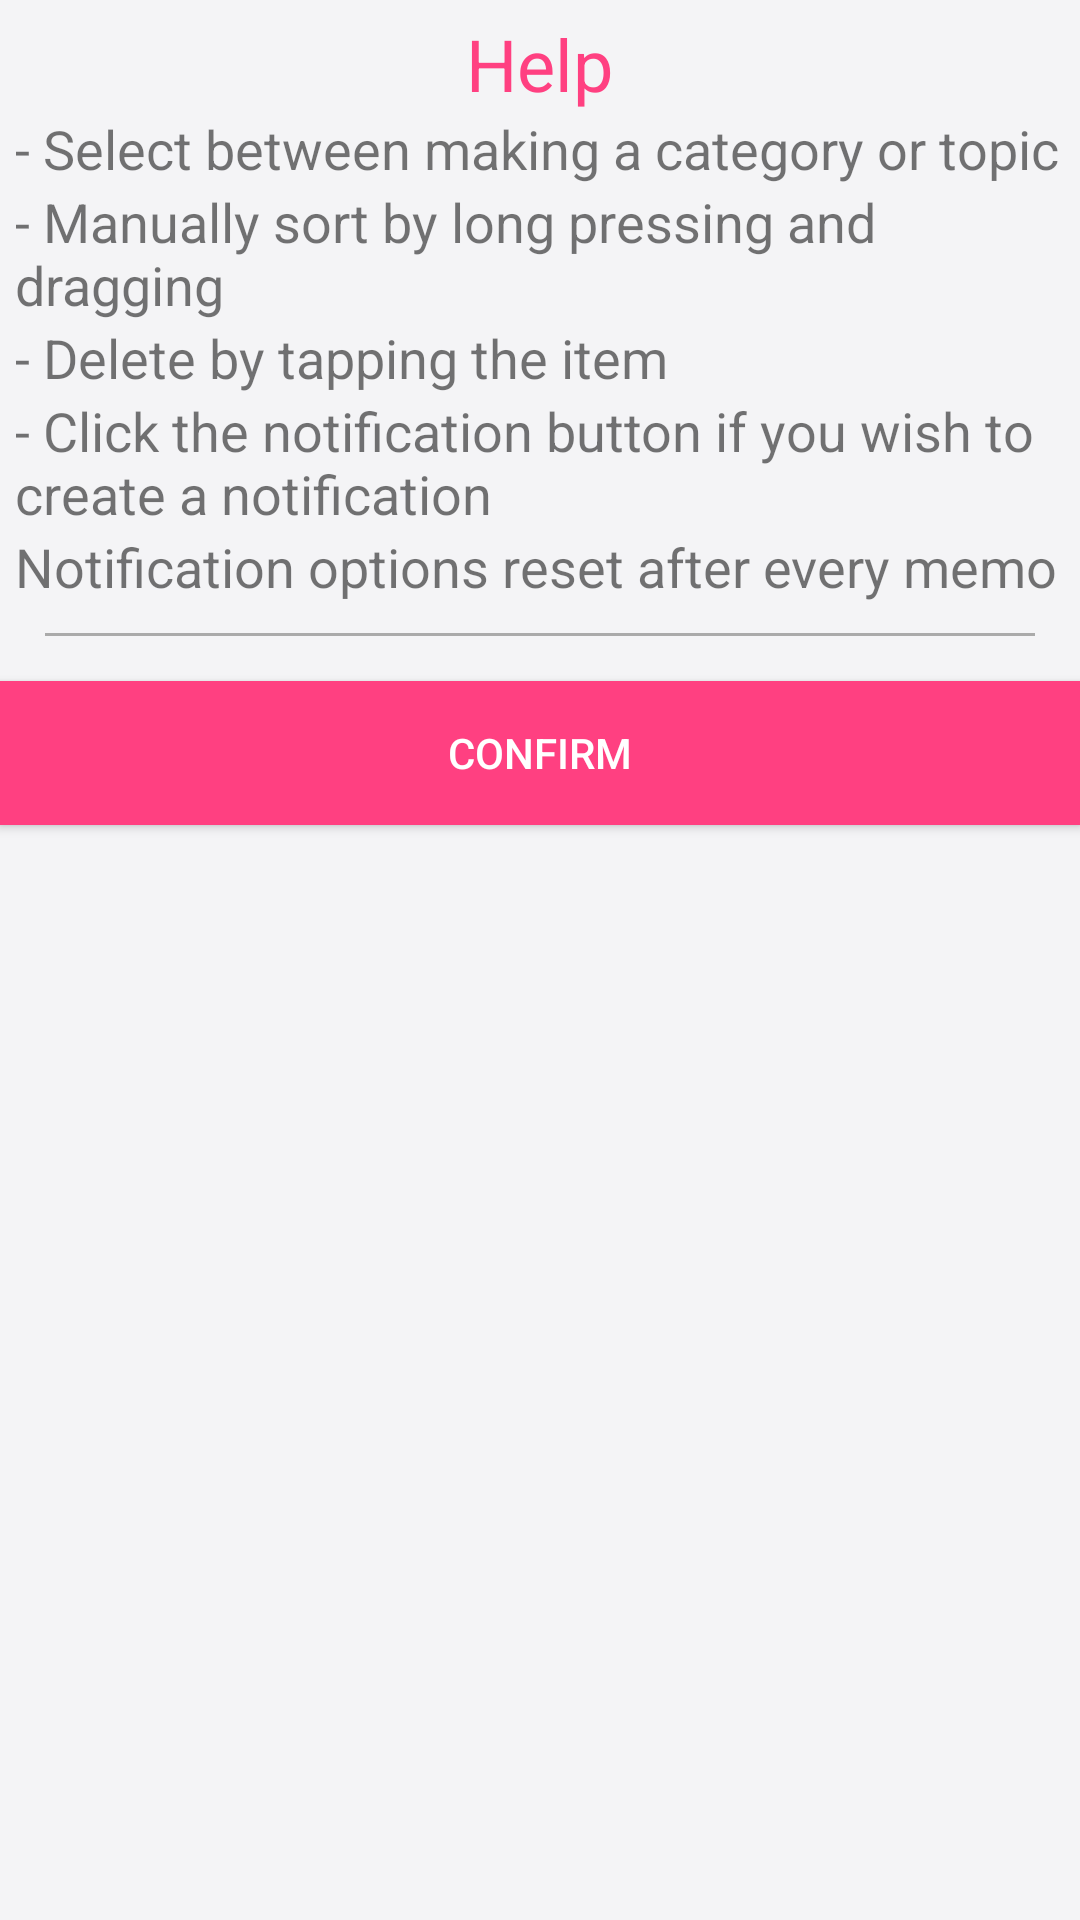

This screen was rendered from an Android layout file. Write that file and the resources it references.
<!-- AndroidManifest.xml: application theme AppThemeLight -->
<!-- res/layout/dialog_help.xml -->
<?xml version="1.0" encoding="utf-8"?>
<RelativeLayout
    xmlns:android="http://schemas.android.com/apk/res/android"
    android:layout_width="match_parent"
    android:layout_height="match_parent" >

    <LinearLayout
        android:id="@+id/help_content"
        android:layout_width="wrap_content"
        android:layout_height="wrap_content"
        android:padding="5dp"
        android:orientation="vertical">

        <TextView
            android:layout_width="wrap_content"
            android:layout_height="wrap_content"
            android:layout_gravity="center_horizontal"
            android:textColor="@color/colorAccent"
            android:textSize="24sp"
            android:text="@string/help"/>

        <TextView
            android:layout_width="wrap_content"
            android:layout_height="wrap_content"
            android:textSize="18sp"
            android:text="@string/help_1"/>

        <TextView
            android:layout_width="wrap_content"
            android:layout_height="wrap_content"
            android:textSize="18sp"
            android:text="@string/help_2"/>

        <TextView
            android:layout_width="wrap_content"
            android:layout_height="wrap_content"
            android:textSize="18sp"
            android:text="@string/help_3"/>

        <TextView
            android:layout_width="wrap_content"
            android:layout_height="wrap_content"
            android:textSize="18sp"
            android:text="@string/help_4"/>

        <TextView
            android:layout_width="wrap_content"
            android:layout_height="wrap_content"
            android:textSize="18sp"
            android:text="@string/help_5"/>

        <View
            android:layout_width="match_parent"
            android:layout_height="1dp"
            android:layout_margin="10dp"
            android:background="@android:color/darker_gray"/>

    </LinearLayout>

    <Button
        android:id="@+id/confirm_button"
        android:layout_width="match_parent"
        android:layout_height="wrap_content"
        android:layout_below="@+id/help_content"
        android:layout_centerHorizontal="true"
        android:background="@color/colorAccent"
        android:textColor="@android:color/white"
        android:text="@string/confirm"/>

</RelativeLayout>
<!-- resources referenced by this layout -->
<resources>
  <color name="colorAccent">#FF4081</color>
  <string name="confirm">Confirm</string>
  <string name="help">Help</string>
  <string name="help_1">- Select between making a category or topic</string>
  <string name="help_2">- Manually sort by long pressing and dragging</string>
  <string name="help_3">- Delete by tapping the item</string>
  <string name="help_4">- Click the notification button if you wish to create a notification</string>
  <string name="help_5">Notification options reset after every memo</string>
  <style name="AppThemeLight" parent="ActivityTheme.Primary.Base.Light">
          
          <item name="colorPrimary">@color/colorPrimary</item>
          <item name="colorPrimaryDark">@color/colorPrimaryDark</item>
          <item name="colorAccent">@color/colorAccent</item>
          <item name="android:windowBackground">@color/colorWindowBackgroundLight</item>
      </style>
  <style name="ActivityTheme.Primary.Base.Light" parent="Theme.AppCompat.Light.DarkActionBar">
          <item name="primaryTextColor">#33343B</item>
          <item name="secondaryTextColor">#96F4F4F6</item>
          <item name="backgroundCardColor">#FFFF</item>
          <item name="dividerColor">#F2F2F3</item>
      </style>
  <color name="colorPrimary">#79fcd0</color>
  <color name="colorPrimaryDark">#63ceaa</color>
  <color name="colorWindowBackgroundLight">#F4F4F6</color>
</resources>
